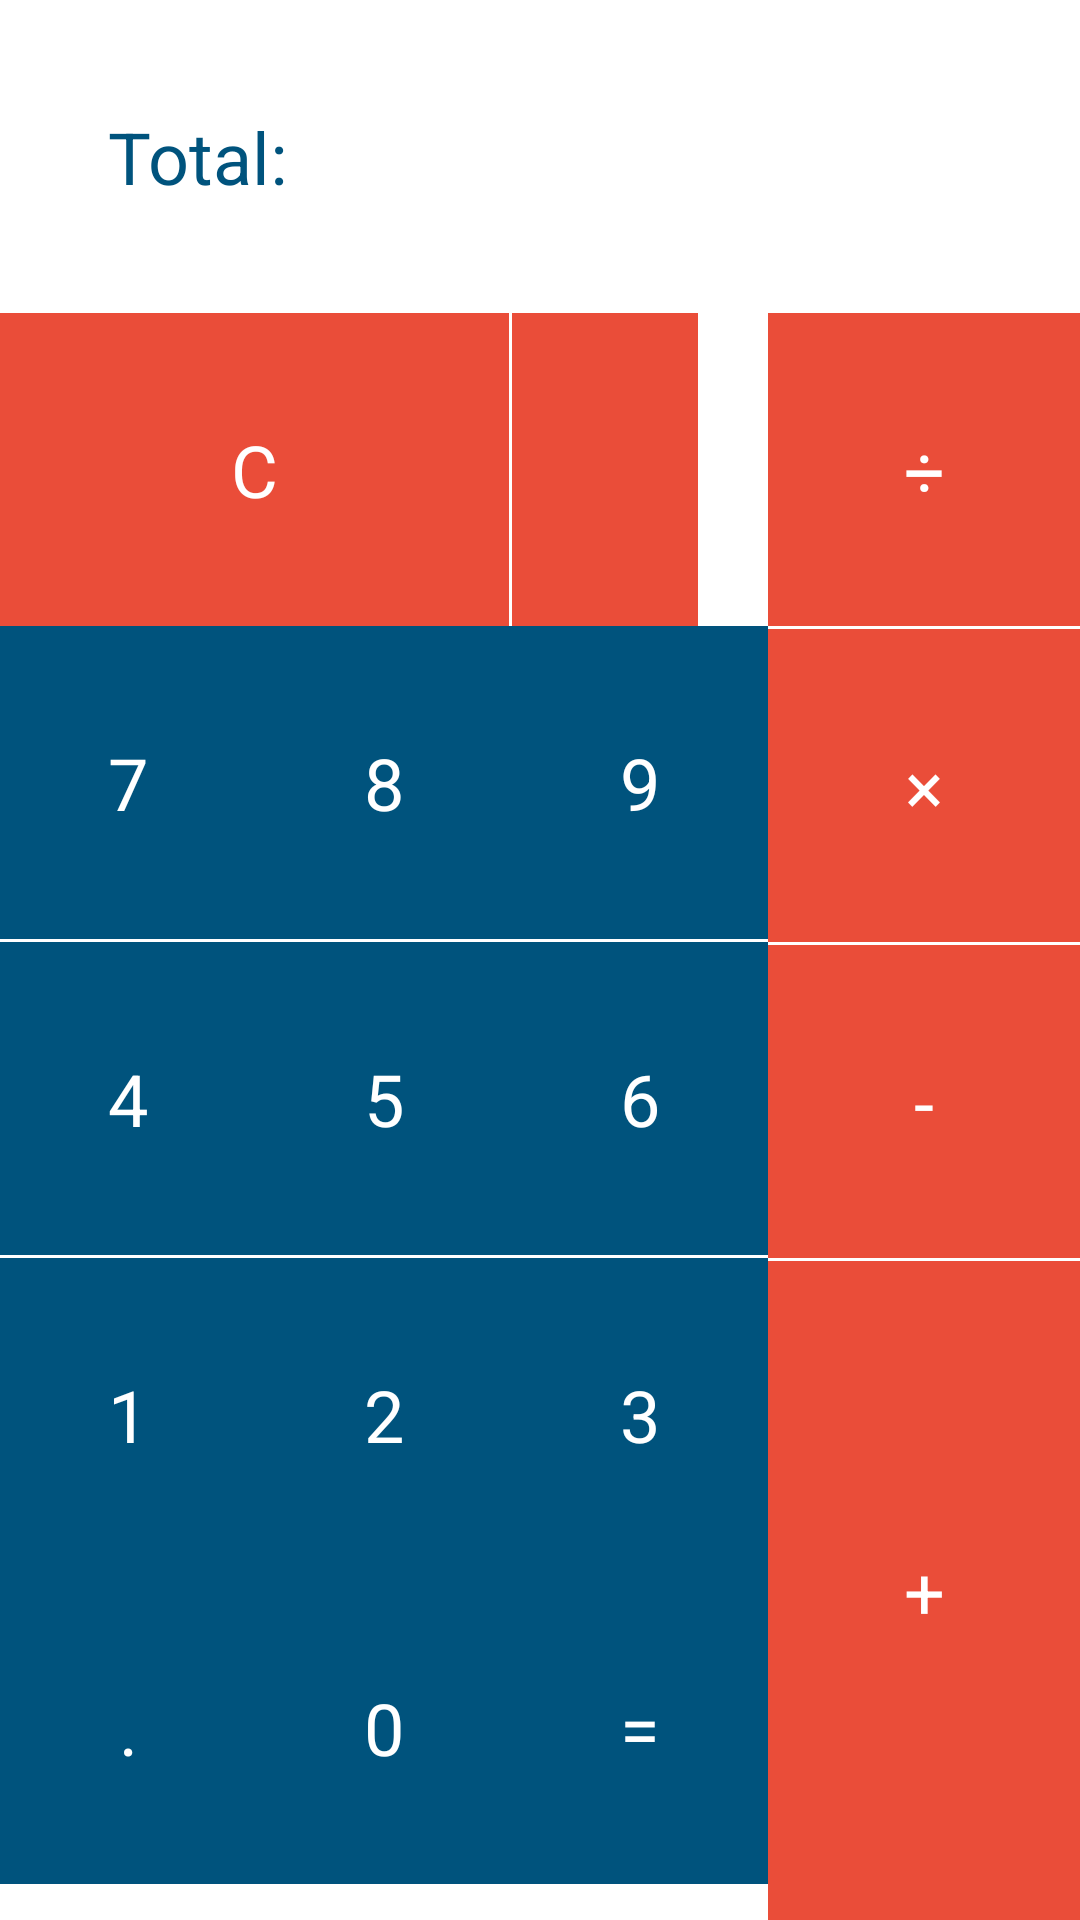

Write the Android layout XML for this screen, with the resource values it uses.
<!-- AndroidManifest.xml: application theme Theme.Cursos -->
<!-- res/layout/fragment_calculadora.xml -->
<?xml version="1.0" encoding="utf-8"?>
<GridLayout xmlns:android="http://schemas.android.com/apk/res/android"
    xmlns:tools="http://schemas.android.com/tools"
    android:layout_width="match_parent"
    android:layout_height="wrap_content"
    android:layout_rowWeight="6"
    android:layout_columnWeight="4"
    android:columnCount="4"
    android:rowCount="6"
    tools:context=".udemyCursos.CalculadoraFragment">

    <TextView
        android:id="@+id/tvtotal"
        style="@style/AppTheme.BotonCalculadora.Total"
        android:text="Total:"
        android:layout_row="0"
        android:layout_rowSpan="1"
        android:textAlignment="textStart"
        android:layout_width="match_parent"
        android:layout_columnSpan="4"/>

    <TextView
        android:id="@+id/signo_c"
        android:tag="C"
        style="@style/AppTheme.BotonCalculadora.Rojo"
        android:layout_column="0"
        android:layout_row="1"
        android:layout_gravity="fill_horizontal"
        android:layout_columnSpan="2"
        android:layout_marginRight="1dp"
        android:text="C" />

    <TextView
        android:id="@+id/signo_del"
        android:background="#EA4D39"
        android:layout_column="2"
        android:layout_row="1"
        android:layout_columnSpan="1"
        android:layout_gravity="fill_vertical"
        android:layout_marginLeft="0dp"
        android:paddingLeft="31dp"
        android:paddingRight="31dp"
        android:text=""
        android:drawableStart="@drawable/ic_delete"/>

    <TextView
        android:id="@+id/numero_7"
        style="@style/AppTheme.BotonCalculadora.Azul"
        android:layout_width="wrap_content"
        android:layout_column="0"
        android:layout_row="2"
        android:text="7" />

    <TextView
        android:id="@+id/numero_8"
        style="@style/AppTheme.BotonCalculadora.Azul"
        android:layout_width="wrap_content"
        android:layout_height="wrap_content"
        android:layout_column="1"
        android:layout_row="2"
        android:text="8" />

    <TextView
        android:id="@+id/numero_9"
        style="@style/AppTheme.BotonCalculadora.Azul"
        android:layout_width="wrap_content"
        android:layout_height="wrap_content"
        android:layout_column="2"
        android:layout_row="2"
        android:text="9" />
    <TextView
        android:id="@+id/numero_4"
        style="@style/AppTheme.BotonCalculadora.Azul"
        android:layout_height="wrap_content"
        android:layout_column="0"
        android:layout_row="3"
        android:text="4" />

    <TextView
        android:id="@+id/numero_5"
        style="@style/AppTheme.BotonCalculadora.Azul"
        android:layout_width="wrap_content"
        android:layout_height="wrap_content"
        android:layout_column="1"
        android:layout_row="3"
        android:text="5" />

    <TextView
        android:id="@+id/numero_6"
        style="@style/AppTheme.BotonCalculadora.Azul"
        android:layout_width="wrap_content"
        android:layout_height="wrap_content"
        android:layout_column="2"
        android:layout_row="3"
        android:text="6" />

    <TextView
        android:id="@+id/numero_1"
        style="@style/AppTheme.BotonCalculadora.Azul"
        android:layout_column="0"
        android:layout_row="4"
        android:text="1" />

    <TextView
        android:id="@+id/numero_2"
        style="@style/AppTheme.BotonCalculadora.Azul"
        android:layout_width="wrap_content"
        android:layout_height="wrap_content"
        android:layout_column="1"
        android:layout_row="4"
        android:text="2" />

    <TextView
        android:id="@+id/numero_3"
        style="@style/AppTheme.BotonCalculadora.Azul"
        android:layout_width="wrap_content"
        android:layout_height="wrap_content"
        android:layout_column="2"
        android:layout_row="4"
        android:text="3" />
    <TextView
        android:id="@+id/punto"
        style="@style/AppTheme.BotonCalculadora.Azul"
        android:layout_column="0"
        android:layout_gravity="fill_horizontal"
        android:layout_row="5"
        android:gravity="center_horizontal"
        android:text="." />

    <TextView
        android:id="@+id/cero"
        style="@style/AppTheme.BotonCalculadora.Azul"
        android:layout_column="1"
        android:layout_row="5"
        android:text="0" />

    <TextView
        android:id="@+id/signo_igual"
        style="@style/AppTheme.BotonCalculadora.Azul"
        android:layout_column="2"
        android:layout_row="5"
        android:text="=" />
    <TextView
        android:id="@+id/signo_div"
        style="@style/AppTheme.BotonCalculadora.Rojo"
        android:layout_column="3"
        android:layout_gravity="fill"
        android:layout_row="1"
        android:layout_columnSpan="1"
        android:text="÷" />

    <TextView
        android:id="@+id/signo_por"
        style="@style/AppTheme.BotonCalculadora.Rojo"
        android:layout_column="3"
        android:layout_gravity="fill"
        android:layout_row="2"
        android:gravity="center"
        android:layout_marginTop="1dp"
        android:text="×" />
    <TextView
        android:id="@+id/signo_menos"
        style="@style/AppTheme.BotonCalculadora.Rojo"
        android:layout_column="3"
        android:layout_gravity="fill_horizontal"
        android:layout_row="3"
        android:gravity="center"
        android:layout_marginTop="1dp"
        android:text="-" />
    <TextView
        android:id="@+id/signo_mas"
        style="@style/AppTheme.BotonCalculadora.Rojo"
        android:layout_column="3"
        android:layout_gravity="fill"
        android:layout_row="4"
        android:layout_rowSpan="2"
        android:layout_marginTop="1dp"
        android:text="+" />

</GridLayout>
<!-- resources referenced by this layout -->
<resources>
  <style name="AppTheme.BotonCalculadora.Azul" parent="AppTheme.BotonCalculadora">
          <item name="android:background">#00537D</item>
          <item name="layout_goneMarginRight">1dp</item>
          <item name="layout_goneMarginTop">1dp</item>
      </style>
  <style name="AppTheme.BotonCalculadora.Rojo" parent="AppTheme.BotonCalculadora">
          <item name="android:background">#EA4D39</item>
      </style>
  <style name="AppTheme.BotonCalculadora.Total" parent="AppTheme.BotonCalculadora">
          <item name="android:background">@color/white</item>
          <item name="android:textColor">#00537D</item>
      </style>
  <style name="Theme.Cursos" parent="Theme.MaterialComponents.DayNight.NoActionBar">
          
          <item name="colorPrimary">@color/purple_500</item>
          <item name="colorPrimaryVariant">@color/purple_700</item>
          <item name="colorOnPrimary">@color/white</item>
          
          <item name="colorSecondary">@color/teal_200</item>
          <item name="colorSecondaryVariant">@color/teal_700</item>
          <item name="colorOnSecondary">@color/black</item>
          
          <item name="android:statusBarColor">?attr/colorOnSecondary</item>
          
      </style>
  <style name="AppTheme.BotonCalculadora" parent="TextAppearance.AppCompat.Headline">
          <item name="android:textColor">@color/white</item>
          <item name="android:gravity">center</item>
          <item name="android:padding">36dp</item>
          <item name="android:layout_width">wrap_content</item>
          <item name="android:layout_height">wrap_content</item>
      </style>
  <color name="white">#FFFFFF</color>
  <color name="purple_500">#FF6200EE</color>
  <color name="purple_700">#FF3700B3</color>
  <color name="teal_200">#FF03DAC5</color>
  <color name="teal_700">#FF018786</color>
  <color name="black">#FF000000</color>
</resources>
